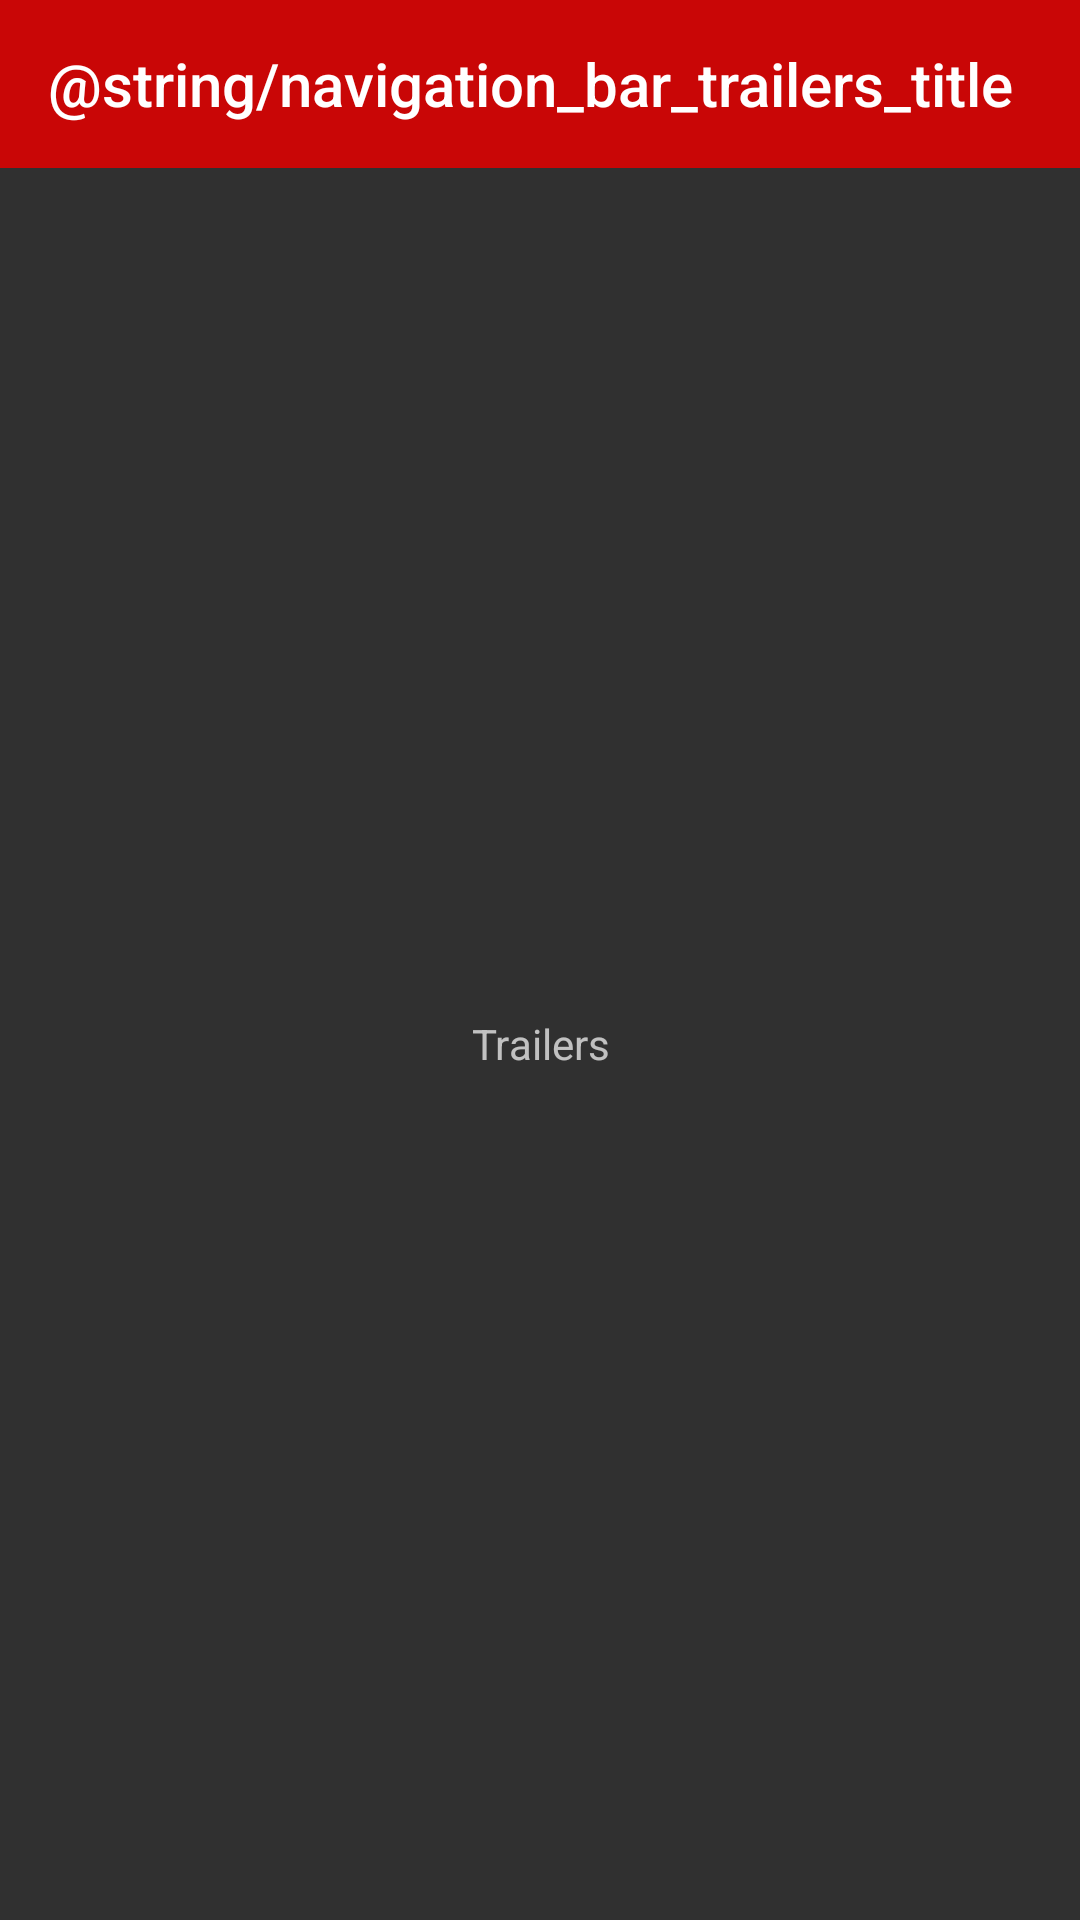

Android layout source for this screen:
<!-- AndroidManifest.xml: application theme AppTheme -->
<!-- res/layout/fragment_trailers.xml -->
<?xml version="1.0" encoding="utf-8"?>
<LinearLayout xmlns:android="http://schemas.android.com/apk/res/android"
    xmlns:app="http://schemas.android.com/apk/res-auto"
    android:layout_width="match_parent"
    android:layout_height="match_parent"
    android:orientation="vertical">

    <com.google.android.material.appbar.AppBarLayout
        android:id="@+id/abl_header"
        android:layout_width="match_parent"
        android:layout_height="wrap_content"
        app:elevation="0dp">

        <androidx.appcompat.widget.Toolbar
            android:id="@+id/toolbar"
            android:layout_width="match_parent"
            android:layout_height="wrap_content"
            app:title="@string/navigation_bar_trailers_title" />

    </com.google.android.material.appbar.AppBarLayout>

    <TextView
        android:layout_width="match_parent"
        android:layout_height="match_parent"
        android:gravity="center"
        android:text="Trailers" />

</LinearLayout>
<!-- resources referenced by this layout -->
<resources>
  <style name="AppTheme" parent="Theme.AppCompat.NoActionBar">
          <item name="colorPrimary">@color/colorPrimary</item>
          <item name="colorPrimaryDark">@color/colorPrimaryDark</item>
          <item name="colorAccent">@color/colorAccent</item>
      </style>
  <color name="colorPrimary">#C90606</color>
  <color name="colorPrimaryDark">#A50000</color>
  <color name="colorAccent">#2979FF</color>
</resources>
